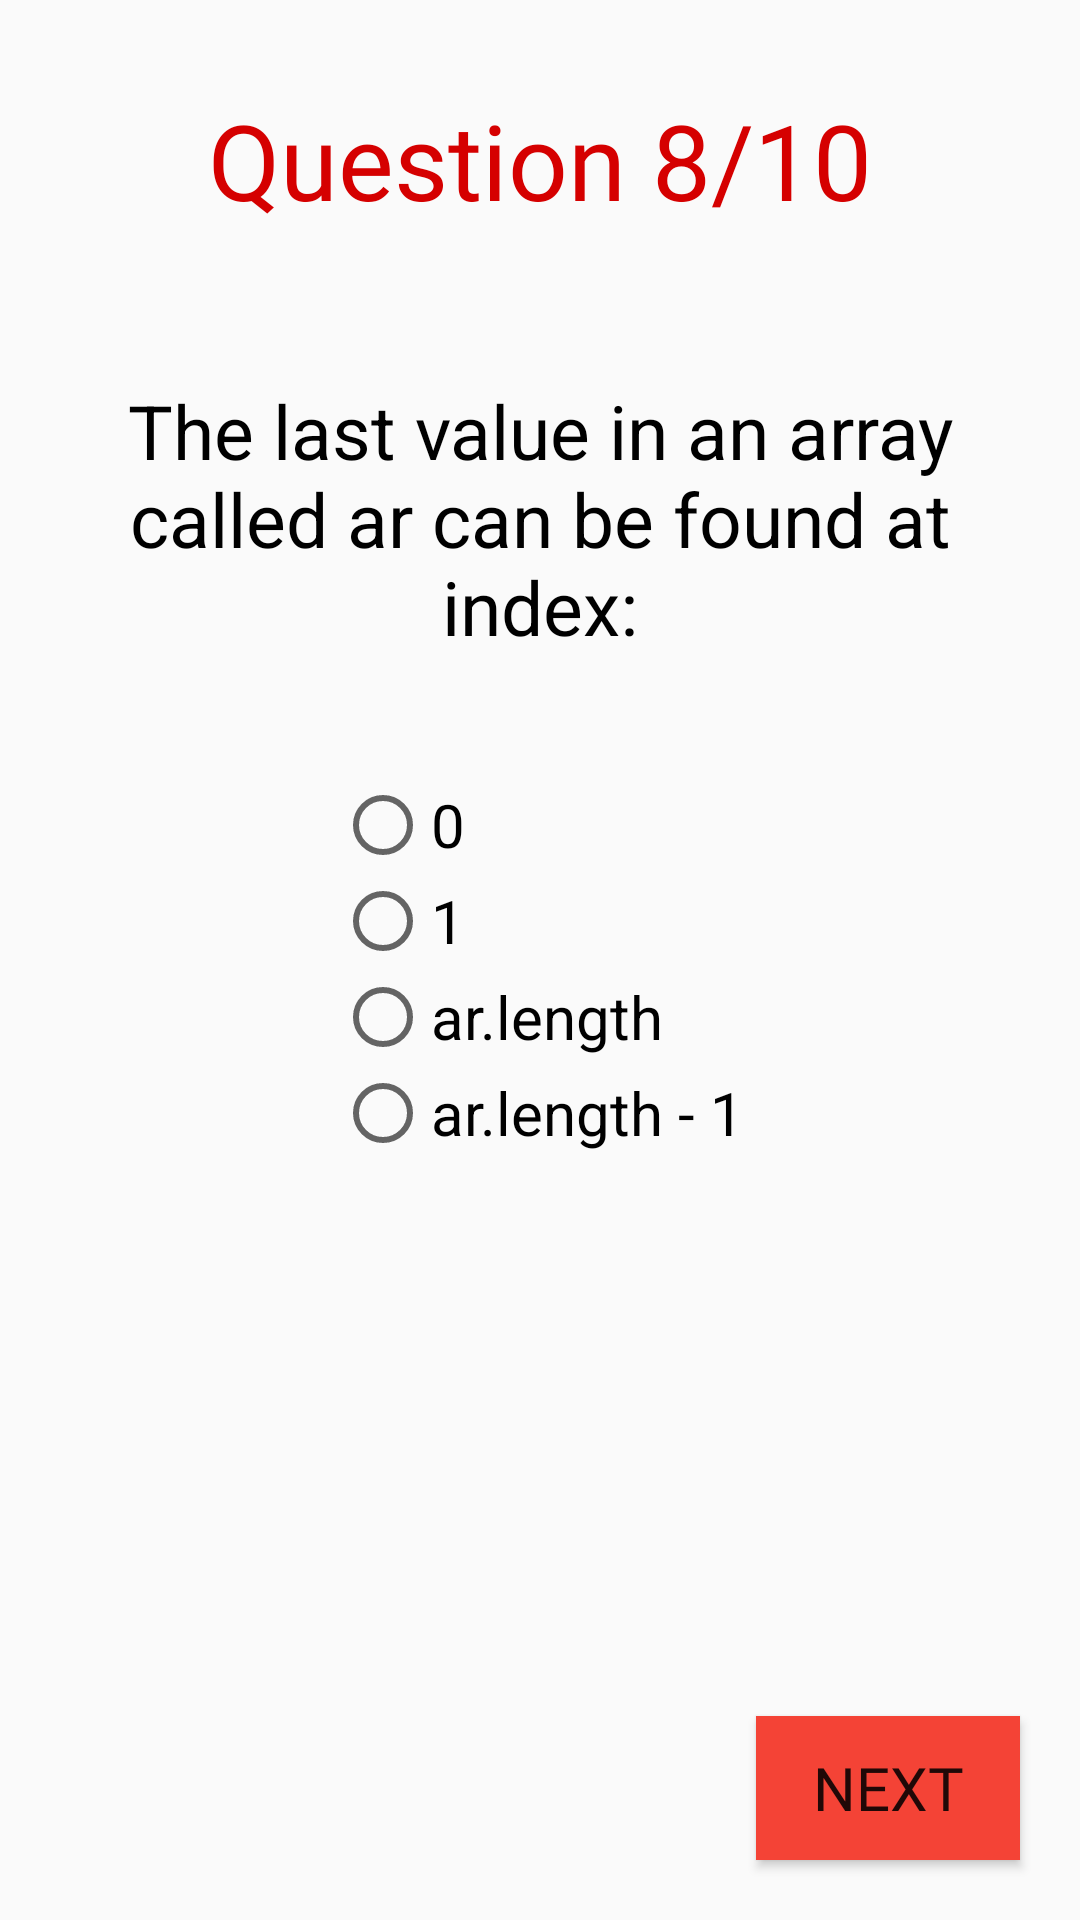

Produce the Android XML layout that renders to this screen, including the resource entries it uses.
<!-- AndroidManifest.xml: application theme AppTheme -->
<!-- res/layout/activity_eighth_question.xml -->
<?xml version="1.0" encoding="utf-8"?>
<RelativeLayout xmlns:android="http://schemas.android.com/apk/res/android"
    xmlns:app="http://schemas.android.com/apk/res-auto"
    xmlns:tools="http://schemas.android.com/tools"
    android:layout_width="match_parent"
    android:layout_height="match_parent"
    tools:context="com.example.android.javaquiz.eighth_question">

    <TextView
        android:id="@+id/eight_out_of_ten_textview"
        android:layout_width="match_parent"
        android:layout_height="wrap_content"
        android:fontFamily="@font/datalatin"
        android:padding="30dp"
        android:text="@string/q8"
        android:textAlignment="center"
        android:textColor="#D50000"
        android:textSize="35sp" />

    <TextView
        android:id="@+id/question_textview"
        android:layout_width="match_parent"
        android:layout_height="wrap_content"
        android:layout_below="@id/eight_out_of_ten_textview"
        android:padding="20dp"
        android:text="@string/question8"
        android:textAlignment="center"
        android:textColor="#000000"
        android:textSize="25sp" />

    <RadioGroup
        android:id="@+id/radio_group"
        android:layout_width="wrap_content"
        android:layout_height="wrap_content"
        android:layout_below="@id/question_textview"
        android:layout_centerHorizontal="true"
        android:orientation="vertical"
        android:padding="20dp">


        <RadioButton
            android:id="@+id/question8_option1_radiobutton"
            android:layout_width="wrap_content"
            android:layout_height="wrap_content"
            android:text="@string/a8"
            android:textSize="20sp" />

        <RadioButton
            android:id="@+id/question8_option2_radiobutton"
            android:layout_width="wrap_content"
            android:layout_height="wrap_content"
            android:text="@string/b8"
            android:textSize="20sp" />

        <RadioButton
            android:id="@+id/question8_option3_radiobutton"
            android:layout_width="wrap_content"
            android:layout_height="wrap_content"
            android:text="@string/c8"
            android:textSize="20sp" />

        <RadioButton
            android:id="@+id/question8_option4_radiobutton"
            android:layout_width="wrap_content"
            android:layout_height="wrap_content"
            android:text="@string/d8"
            android:textSize="20sp" />

    </RadioGroup>

    <Button
        android:layout_width="wrap_content"
        android:layout_height="wrap_content"
        android:layout_alignParentBottom="true"
        android:layout_alignParentEnd="true"
        android:layout_margin="20dp"
        android:background="#F44336"
        android:fontFamily="@font/datalatin"
        android:onClick="onClick"
        android:text="@string/next"
        android:textSize="20sp" />

</RelativeLayout>
<!-- resources referenced by this layout -->
<resources>
  <string name="a8" translatable="false">0</string>
  <string name="b8" translatable="false">1</string>
  <string name="c8" translatable="false">ar.length</string>
  <string name="d8" translatable="false">ar.length - 1</string>
  <string name="next">Next</string>
  <string name="q8">Question 8/10</string>
  <string name="question8">The last value in an array called ar can be found at index:</string>
  <style name="AppTheme" parent="Theme.AppCompat.Light.NoActionBar">
          
          <item name="colorPrimary">#F44336</item>
          <item name="colorPrimaryDark">#D32F2F</item>
          <item name="colorAccent">#E53935</item>
      </style>
</resources>
